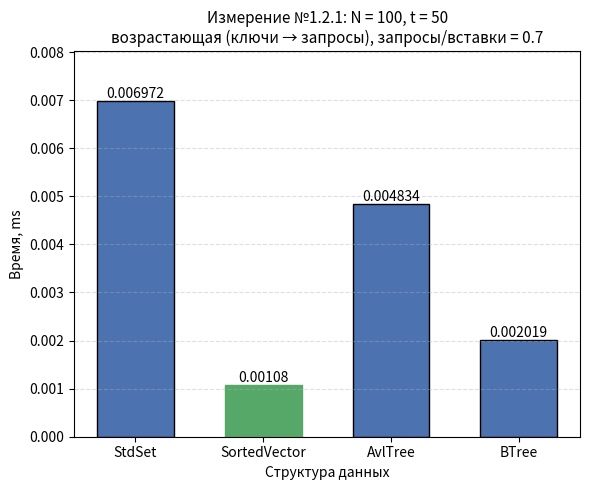

Here is the Python script that generated this plot:
#!/usr/bin/env python3
"""
Гистограмма результатов Измерения №1.2.1.

Оси:
  Ox -- структура данных (StdSet, SortedVector, AvlTree, BTree);
  Oy -- время обработки потока команд, ms;
  если разброс времён max/min >= 10, Oy переводится в логарифмический
  масштаб (иначе столбцы маленьких значений не видны);
Заголовок -- параметры опыта из REPORT.md.

Источник чисел (по приоритету):
  1) --json <файл> -- JSON googlebenchmark (--benchmark_out=results.json);
     имена бенчмарков ожидаются вида Set121 / Vector121 / AvlTree121 / BTree121
     (или любые -- берутся как есть), поле real_time в ms;
  2) значения по умолчанию -- прогон на data_1_2_1.txt, t = 50:
     Set 0.032, Vector 0.027, Avl 0.031, BTree 0.034.

Запуск:
  python3 research/generators/plot_histogram_1_2_1.py
  python3 research/generators/plot_histogram_1_2_1.py --json results_1_2_1.json \
      --out research/pictures/histogram_1_2_1.png
"""

import argparse
import json
import os

import matplotlib
matplotlib.use("Agg")  # сохранение в файл без GUI
import matplotlib.pyplot as plt

# ==== параметры опыта (заголовок гистограммы) ====
TITLE = ("Измерение №1.2.1: N = 100, t = 50\n"
         "возрастающая (ключи → запросы), запросы/вставки = 0.7")

# ==== результаты прогона по умолчанию (Time, ms) ====
DEFAULT_LABELS = ["StdSet", "SortedVector", "AvlTree", "BTree"]
DEFAULT_TIMES_MS = [0.006972, 0.00108, 0.004834, 0.002019]

# соответствие имён бенчмарков из JSON понятным подписям
JSON_NAME_MAP = {
    "Set121": "StdSet",
    "Vector121": "SortedVector",
    "AvlTree121": "AvlTree",
    "BTree121": "BTree",
}

DEFAULT_OUT = os.path.join("research", "pictures", "histogram_1_2_1.png")


def load_from_json(path):
    """Читает JSON googlebenchmark: [(label, real_time_ms), ...]."""
    with open(path, encoding="utf-8") as f:
        data = json.load(f)

    labels, times = [], []
    for bm in data["benchmarks"]:
        name = bm["name"]
        labels.append(JSON_NAME_MAP.get(name, name))
        t = bm["real_time"]
        unit = bm.get("time_unit", "ms")
        if unit == "us":
            t /= 1000.0
        elif unit == "ns":
            t /= 1_000_000.0
        times.append(t)
    return labels, times


def parse_args():
    p = argparse.ArgumentParser(description=__doc__,
                                formatter_class=argparse.RawDescriptionHelpFormatter)
    p.add_argument("--json", type=str, default=None,
                   help="JSON googlebenchmark (--benchmark_out) вместо значений по умолчанию")
    p.add_argument("--out", type=str, default=DEFAULT_OUT,
                   help="путь к сохраняемому PNG")
    return p.parse_args()


def main():
    args = parse_args()

    if args.json:
        labels, times = load_from_json(args.json)
    else:
        labels, times = DEFAULT_LABELS, DEFAULT_TIMES_MS

    fig, ax = plt.subplots(figsize=(6, 5))
    bars = ax.bar(labels, times, color="#4C72B0", edgecolor="black", width=0.6)

    # подписи значений над столбцами
    for bar, t in zip(bars, times):
        ax.text(bar.get_x() + bar.get_width() / 2, bar.get_height(),
                f"{t:.4g}", ha="center", va="bottom", fontsize=10)

    # отметим победителя
    best = times.index(min(times))
    bars[best].set_color("#55A868")

    ax.set_xlabel("Структура данных")
    ax.set_title(TITLE, fontsize=11)

    # большой разброс времён -- логарифмическая шкала, иначе слабые столбцы
    # визуально исчезают рядом с StdSet
    use_log = max(times) / min(times) >= 10
    if use_log:
        ax.set_yscale("log")
        ax.set_ylim(min(times) * 0.6, max(times) * 3.0)
        ax.grid(axis="y", which="both", linestyle="--", alpha=0.4)
        ax.set_ylabel("Время, ms (лог. шкала)")
    else:
        ax.set_ylabel("Время, ms")
        ax.grid(axis="y", linestyle="--", alpha=0.4)
        ax.set_ylim(0, max(times) * 1.15)

    out_dir = os.path.dirname(args.out)
    if out_dir:
        os.makedirs(out_dir, exist_ok=True)
    fig.tight_layout()
    fig.savefig(args.out, dpi=200)
    print(f"histogram saved to {args.out}")
    for label, t in zip(labels, times):
        print(f"  {label:<14} {t:.4g} ms")


if __name__ == "__main__":
    main()
